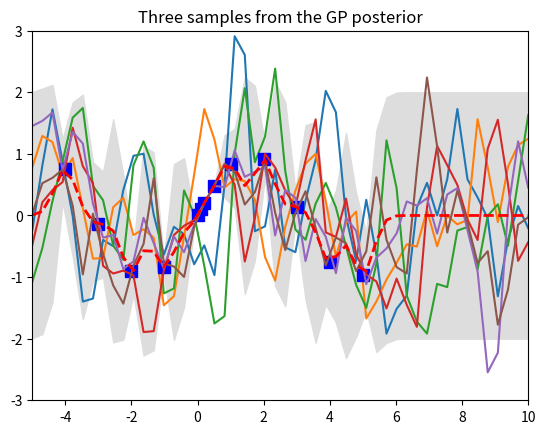

This figure's Python source:
import numpy as np
import matplotlib.pyplot as pl

n = 50
Xtest = np.linspace(-5, 10, n).reshape(-1,1)

def kernel(a, b, param):
    # print(np.sum(a**2,1))
    sqdist = np.sum(a**2,1).reshape(-1,1) + np.sum(b**2,1) - 2*np.dot(a, b.T)
    return np.exp(-.5 * (1/param) * sqdist)

param = 0.1
K_ss = kernel(Xtest, Xtest, param)

f_prior = np.random.multivariate_normal(np.zeros((n)), K_ss, size=(3)).T
pl.plot(Xtest, f_prior)
pl.axis([-5, 10, -3, 3])
pl.title('Three samples from the GP prior')
pl.show()

Xtrain = np.array([-4, -3, -2, -1,0,0.1,0.2,0.5,1, 2, 3, 4, 5]).reshape(-1,1)
ytrain = np.sin(Xtrain)

K = kernel(Xtrain, Xtrain, param)
K_s = kernel(Xtrain, Xtest, param)
mu = np.matmul(K_s.T,np.dot(np.linalg.inv(K),ytrain)).reshape((n,))

K_post = K_ss-np.matmul(K_s.T,np.matmul(np.linalg.inv(K),K_s))
K_post_diag = K_post.diagonal()
stdv = np.sqrt(K_post_diag)
print(mu,K_post,stdv)
f_post = np.random.multivariate_normal(mu,K_post,size=(3)).T
# print(f_post)

pl.plot(Xtrain, ytrain, 'bs', ms=8)
pl.plot(Xtest, f_post)
pl.gca().fill_between(Xtest.flat, mu-2*stdv, mu+2*stdv, color="#dddddd")
pl.plot(Xtest, mu, 'r--', lw=2)
pl.axis([-5, 10, -3, 3])
pl.title('Three samples from the GP posterior')
pl.show()